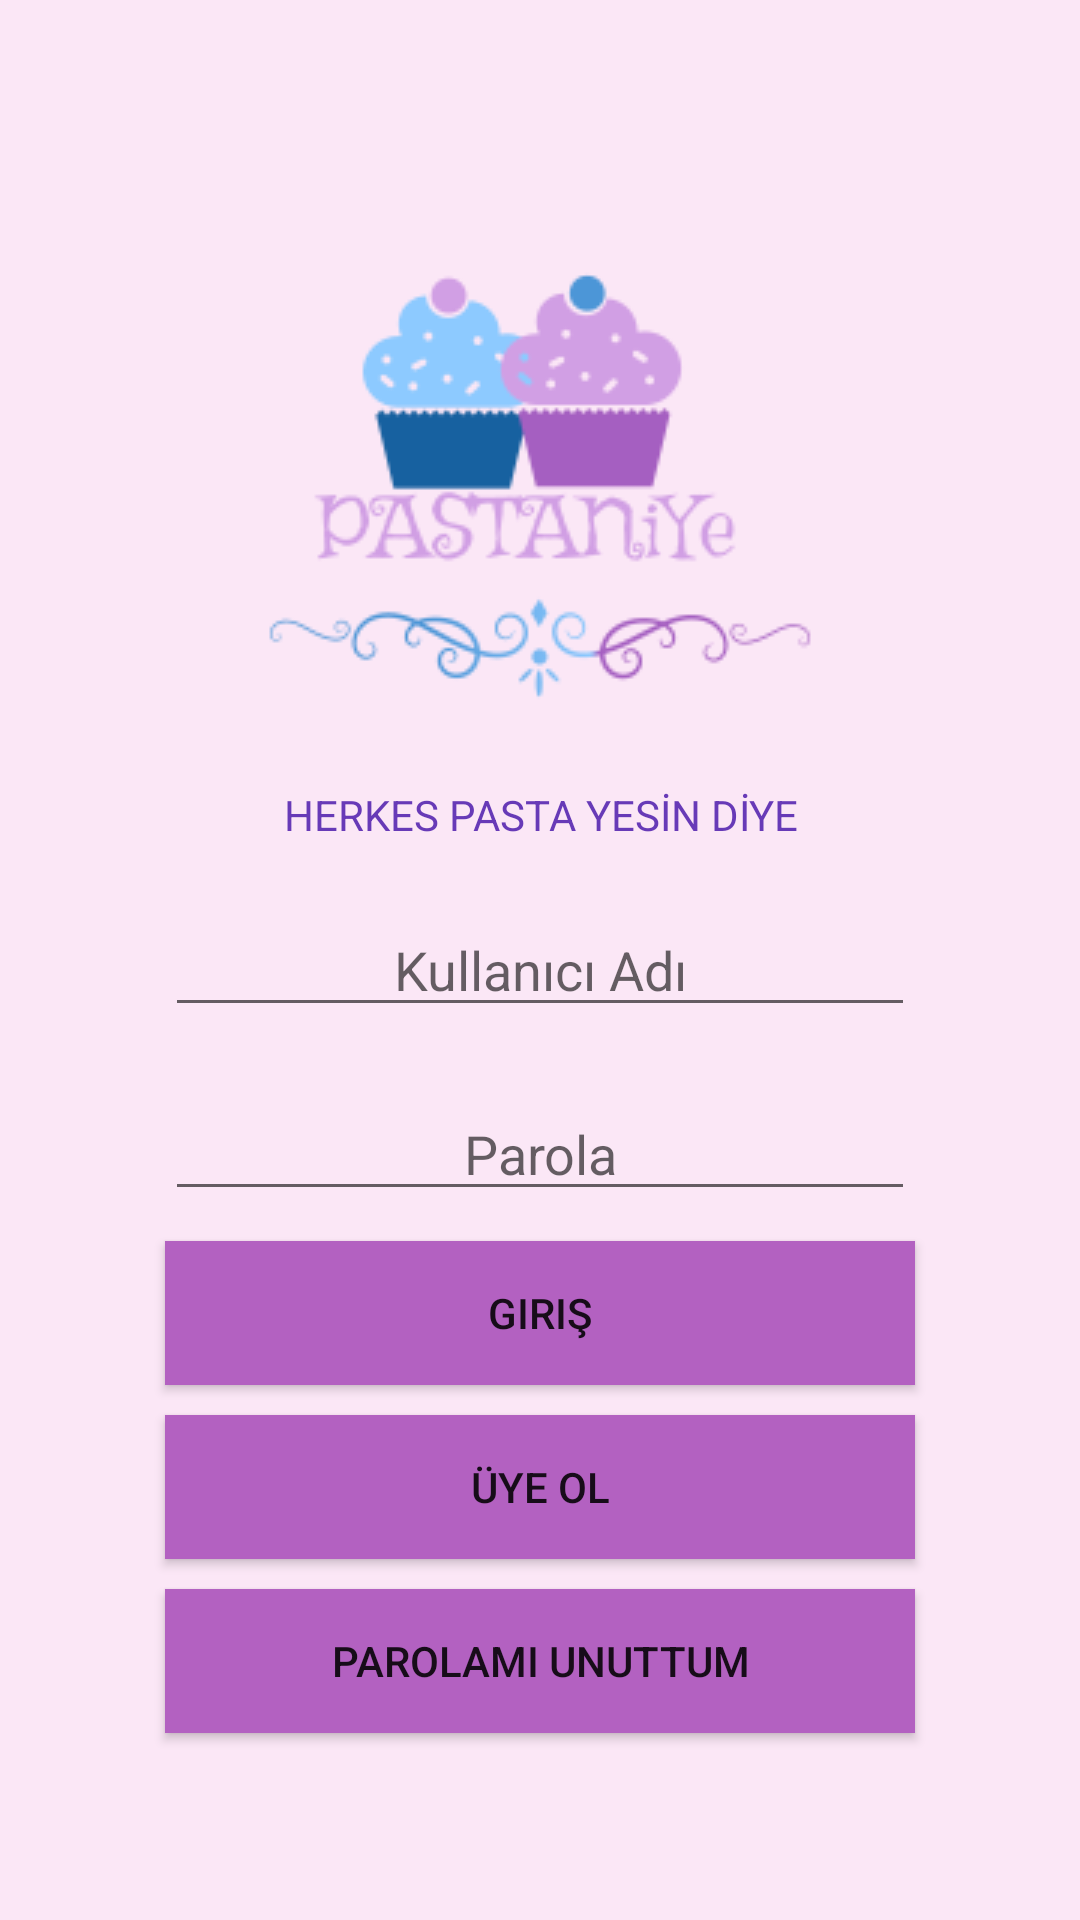

This screen was rendered from an Android layout file. Write that file and the resources it references.
<!-- AndroidManifest.xml: application theme AppTheme -->
<!-- res/layout/login.xml -->
<?xml version="1.0" encoding="utf-8"?>

<androidx.constraintlayout.widget.ConstraintLayout
    xmlns:android="http://schemas.android.com/apk/res/android"
    xmlns:app="http://schemas.android.com/apk/res-auto"
    android:layout_width="match_parent"
    android:layout_height="match_parent"
    android:background="@color/index"
    >

    <LinearLayout
        android:layout_width="match_parent"
        android:layout_height="match_parent"
        android:orientation="vertical"
        android:gravity="center">

        <ImageView
            android:id="@+id/profile_image"
            android:layout_width="200dp"
            android:layout_height="200dp"
            android:src="@drawable/logo"/>
        <TextView
            android:id="@+id/textView"
            android:layout_width="250dp"
            android:layout_height="wrap_content"
            android:text="@string/slogan"
            android:textSize="14sp"
            android:textColor="@color/title"
            android:textAlignment="center"
            android:layout_marginBottom="10dp"
            />
        <EditText
            android:id="@+id/username"
            android:inputType="text"
            android:layout_width="250dp"
            android:layout_height="wrap_content"
            android:gravity="center"
            android:hint="@string/name"
            android:layout_marginTop="10dp"
            android:layout_marginBottom="10dp"
            />
        <EditText
            android:id="@+id/pass"
            android:inputType="textPassword"
            android:layout_width="250dp"
            android:layout_height="wrap_content"
            android:textAlignment="center"
            android:hint="@string/pass"
            android:layout_marginTop="10dp"
            android:layout_marginBottom="10dp"
            />
        <Button
            android:id="@+id/btn_login"
            android:layout_width="250dp"
            android:layout_height="wrap_content"
            android:text="@string/textLogin"
            android:onClick="btn_login_Click"
            android:background="@color/btn"/>

        <Button
            android:id="@+id/btn_signup"
            android:layout_width="250dp"
            android:layout_height="wrap_content"
            android:layout_marginTop="10dp"
            android:background="@color/btn"
            android:onClick="btn_sign_up"
            android:text="@string/textsignup" />
        <Button
            android:id="@+id/btn_forgotpass"
            android:layout_marginTop="10dp"
            android:layout_width="250dp"
            android:layout_height="wrap_content"
            android:text="@string/textforgotpass"
            android:background="@color/btn"/>

    </LinearLayout>
</androidx.constraintlayout.widget.ConstraintLayout>
<!-- resources referenced by this layout -->
<resources>
  <color name="btn">#B361C1</color>
  <color name="index">#FBE7F6</color>
  <color name="title">#673AB7</color>
  <!-- drawable logo: png bitmap (drawable, 13299 bytes) -->
  <string name="name">Kullanıcı Adı</string>
  <string name="pass">Parola</string>
  <string name="slogan">HERKES PASTA YESİN DİYE</string>
  <string name="textLogin">Giriş</string>
  <string name="textforgotpass">Parolamı Unuttum</string>
  <string name="textsignup">Üye Ol</string>
  <style name="AppTheme" parent="Theme.AppCompat.Light.NoActionBar">
          
          
          <item name="colorPrimary">@color/colorPrimary</item>
          <item name="colorPrimaryDark">@color/colorPrimaryDark</item>
          <item name="colorAccent">@color/colorAccent</item>
      </style>
  <color name="colorPrimary">#008577</color>
  <color name="colorPrimaryDark">#00574B</color>
  <color name="colorAccent">#D81B60</color>
</resources>
